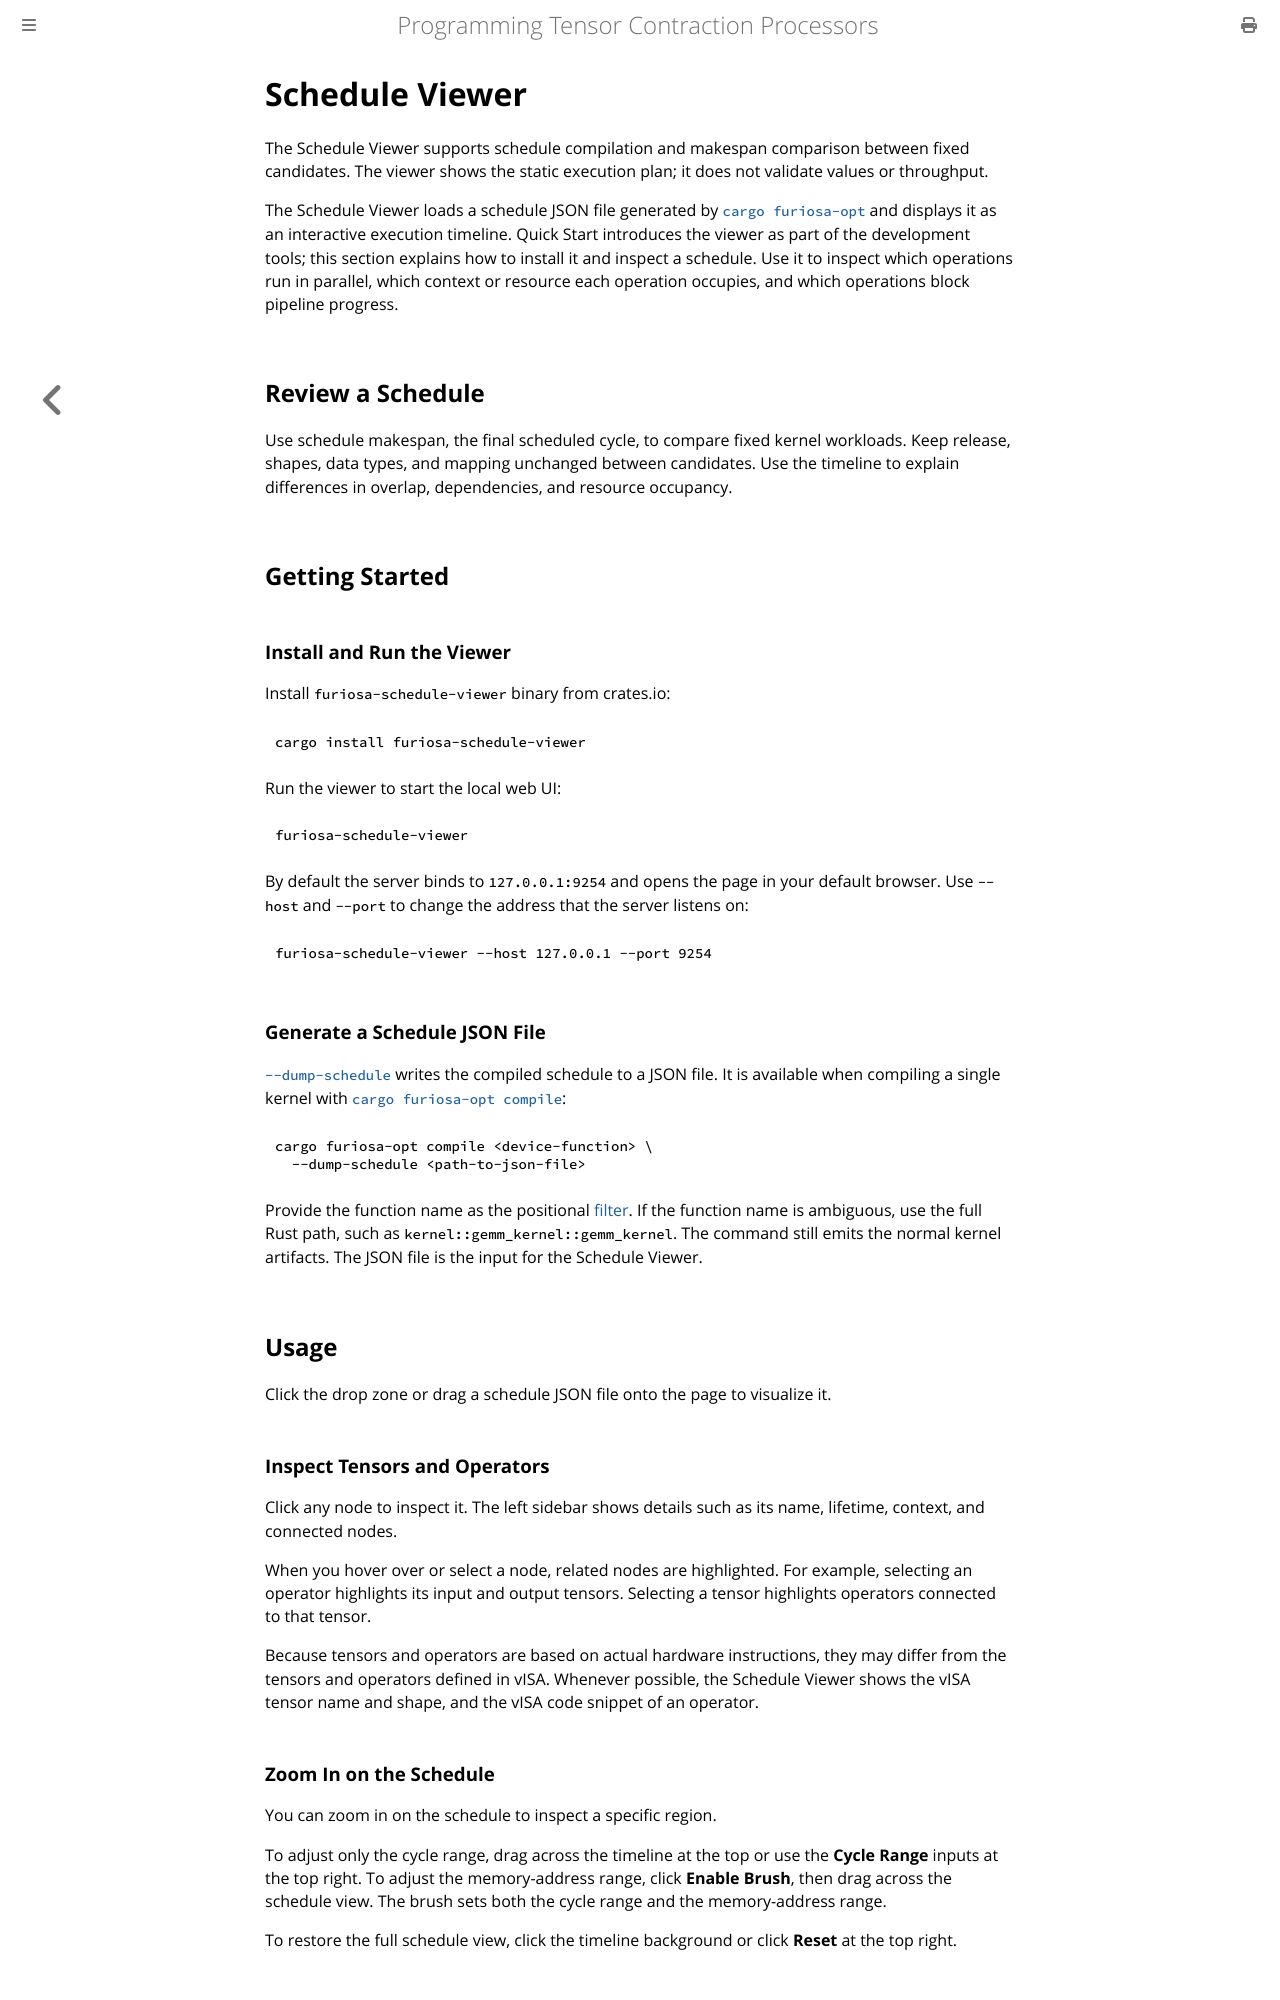

repository: furiosa-ai/furiosa-opt · page: book/tools/schedule-viewer.html · generator: mdbook

# Schedule Viewer

The Schedule Viewer supports schedule compilation and makespan comparison between fixed candidates.
The viewer shows the static execution plan; it does not validate values or throughput.

The Schedule Viewer loads a schedule JSON file generated by [`cargo furiosa-opt`](./kernel-optimizer.md) and displays it as an interactive execution timeline.
Quick Start introduces the viewer as part of the development tools; this section explains how to install it and inspect a schedule.
Use it to inspect which operations run in parallel, which context or resource each operation occupies, and which operations block pipeline progress.

## Review a Schedule

Use schedule makespan, the final scheduled cycle, to compare fixed kernel workloads.
Keep release, shapes, data types, and mapping unchanged between candidates.
Use the timeline to explain differences in overlap, dependencies, and resource occupancy.

## Getting Started

### Install and Run the Viewer

Install `furiosa-schedule-viewer` binary from crates.io:

```bash
cargo install furiosa-schedule-viewer
```

Run the viewer to start the local web UI:

```bash
furiosa-schedule-viewer
```

By default the server binds to `127.0.0.1:9254` and opens the page in your default browser.
Use `--host` and `--port` to change the address that the server listens on:

```bash
furiosa-schedule-viewer --host 127.0.0.1 --port 9254
```

### Generate a Schedule JSON File

[`--dump-schedule`](./kernel-optimizer.md#--dump-schedule-file) writes the compiled schedule to a JSON file.
It is available when compiling a single kernel with [`cargo furiosa-opt compile`](./kernel-optimizer.md#direct-compilation-cargo-furiosa-opt-compile):

```bash
cargo furiosa-opt compile <device-function> \
  --dump-schedule <path-to-json-file>
```

Provide the function name as the positional [filter](./kernel-optimizer.md#filter).
If the function name is ambiguous, use the full Rust path, such as `kernel::gemm_kernel::gemm_kernel`.
The command still emits the normal kernel artifacts.
The JSON file is the input for the Schedule Viewer.

## Usage

Click the drop zone or drag a schedule JSON file onto the page to visualize it.

### Inspect Tensors and Operators

Click any node to inspect it.
The left sidebar shows details such as its name, lifetime, context, and connected nodes.

When you hover over or select a node, related nodes are highlighted.
For example, selecting an operator highlights its input and output tensors.
Selecting a tensor highlights operators connected to that tensor.

Because tensors and operators are based on actual hardware instructions, they may differ from the tensors and operators defined in vISA.
Whenever possible, the Schedule Viewer shows the vISA tensor name and shape, and the operator description.
